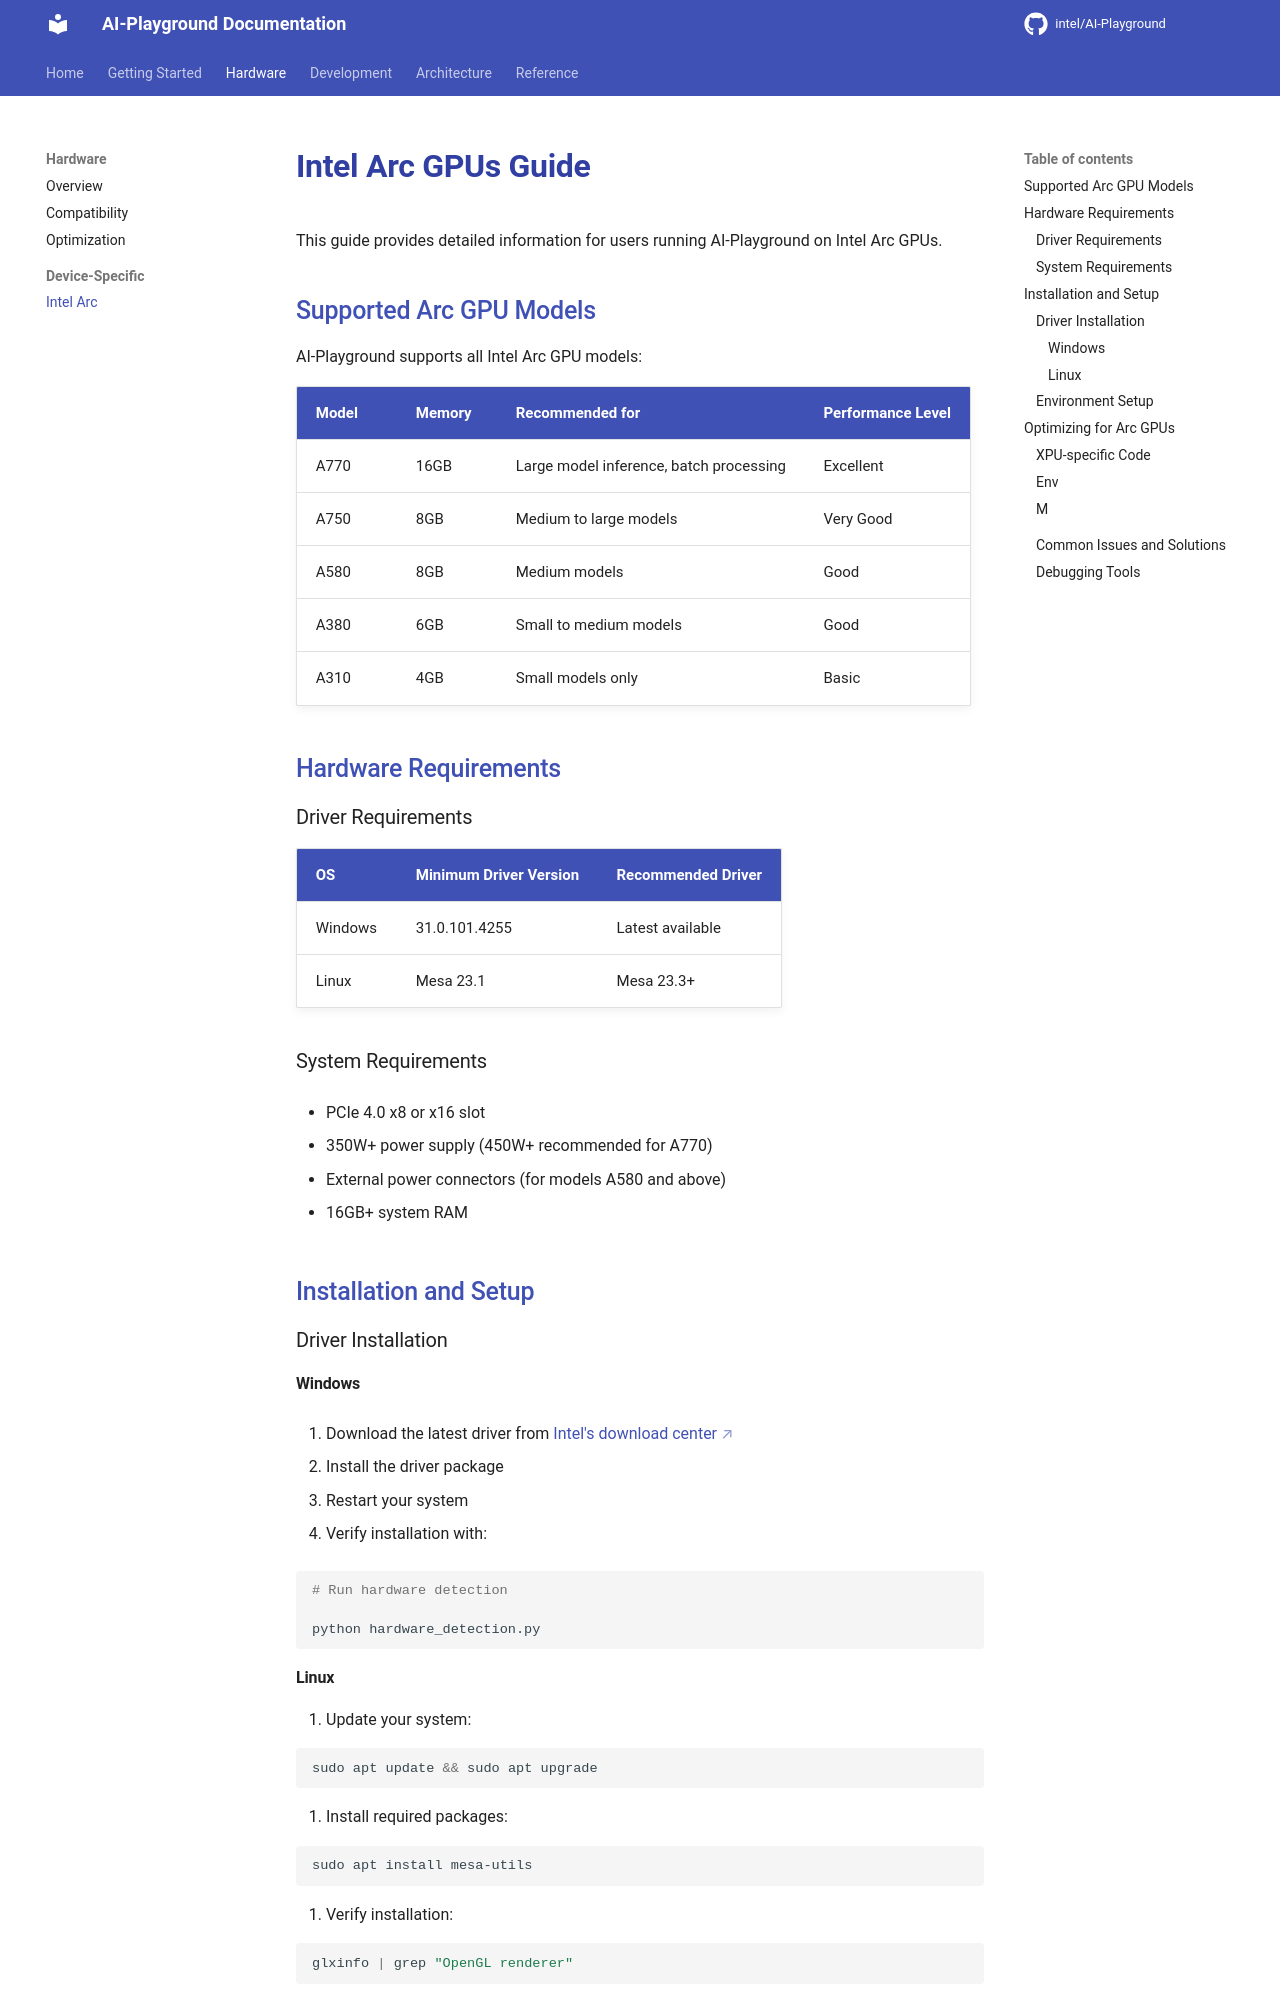

repository: zimm0140/AI-Playground · page: hardware/device-specific/intel-arc/index.html · generator: mkdocs


# Intel Arc GPUs Guide {#intel-arc-gpus-guide}

This guide provides detailed information for users running AI-Playground on Intel Arc GPUs.

## Supported Arc GPU Models {#supported-arc-gpu-models}

AI-Playground supports all Intel Arc GPU models:

| Model | Memory | Recommended for | Performance Level |
|-------|--------|-----------------|------------------|
| A770 | 16GB | Large model inference, batch processing | Excellent |
| A750 | 8GB | Medium to large models | Very Good |
| A580 | 8GB | Medium models | Good |
| A380 | 6GB | Small to medium models | Good |
| A310 | 4GB | Small models only | Basic |

## Hardware Requirements {#hardware-requirements}

### Driver Requirements {#driver-requirements}

| OS | Minimum Driver Version | Recommended Driver |
|----|------------------------|-------------------|
| Windows | 31.0.101.4255 | Latest available |
| Linux | Mesa 23.1 | Mesa 23.3+ |

### System Requirements {#system-requirements}

- PCIe 4.0 x8 or x16 slot

- 350W+ power supply (450W+ recommended for A770)

- External power connectors (for models A580 and above)

- 16GB+ system RAM

## Installation and Setup {#installation-and-setup}

### Driver Installation {#driver-installation}

#### Windows {#windows}

1. Download the latest driver from [Intel's download center](https://downloadcenter.intel.com/product/226793/Intel-Arc-A-series-Graphics)

1. Install the driver package

1. Restart your system

1. Verify installation with:

   ```bash

   # Run hardware detection

   python hardware_detection.py

   ```

#### Linux {#linux}

1. Update your system:

   ```bash

   sudo apt update && sudo apt upgrade

   ```

1. Install required packages:

   ```bash

   sudo apt install mesa-utils

   ```

1. Verify installation:

   ```bash

   glxinfo | grep "OpenGL renderer"

   ```
